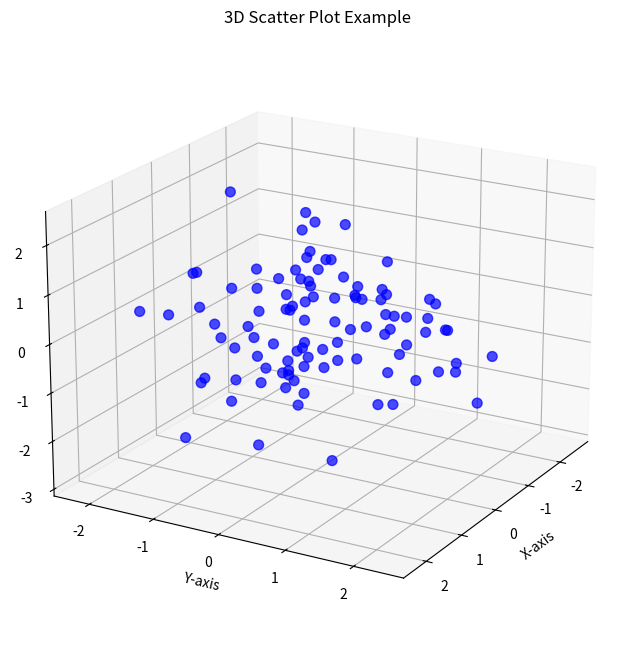

The matplotlib source for this figure:
import matplotlib.pyplot as plt
import numpy as np
from mpl_toolkits.mplot3d import Axes3D  # For 3D plotting

# A 3D scatter plot in Python allows you to visualize a dataset with three dimensions. This type of plot is useful when you want to understand 
# the relationships between three different variables or observe clusters and patterns in a 3D space.

# Generate random data for 3D scatter plot
np.random.seed(0)
x = np.random.randn(100)  # X-axis values
y = np.random.randn(100)  # Y-axis values
z = np.random.randn(100)  # Z-axis values

# Create a 3D scatter plot
fig = plt.figure(figsize=(8, 8))
ax = fig.add_subplot(111, projection='3d')  # Create a 3D subplot

# Plot the scatter points
scatter = ax.scatter(x, y, z, c='b', marker='o', alpha=0.7, s=50)  # Adjust color, marker, size, and transparency

# Add titles and labels
ax.set_title("3D Scatter Plot Example")
ax.set_xlabel("X-axis")
ax.set_ylabel("Y-axis")
ax.set_zlabel("Z-axis")

# Set the view angle for better visualization
ax.view_init(elev=20, azim=30)  # Adjust elevation and azimuth for a clear view

# Display the plot
plt.show()
